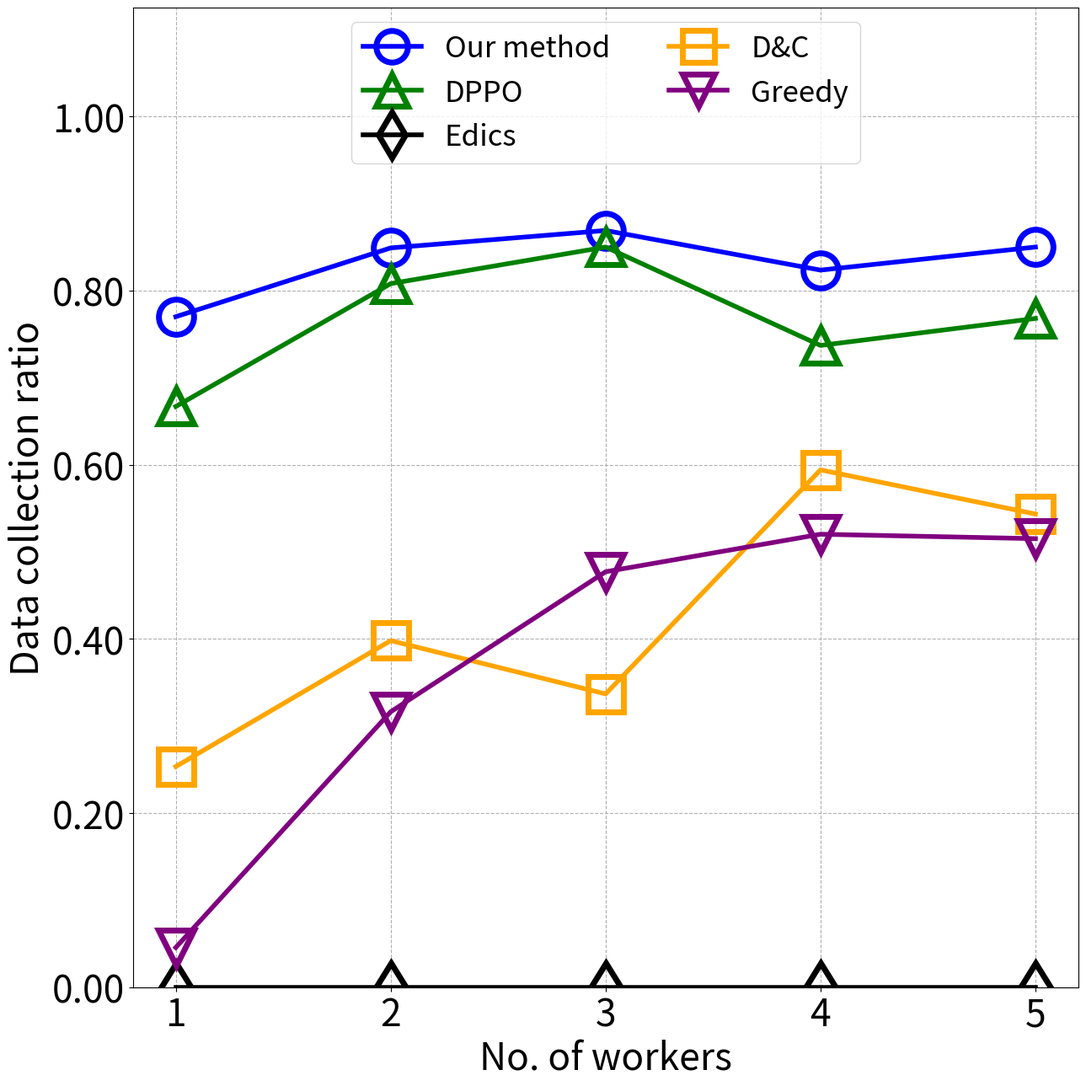
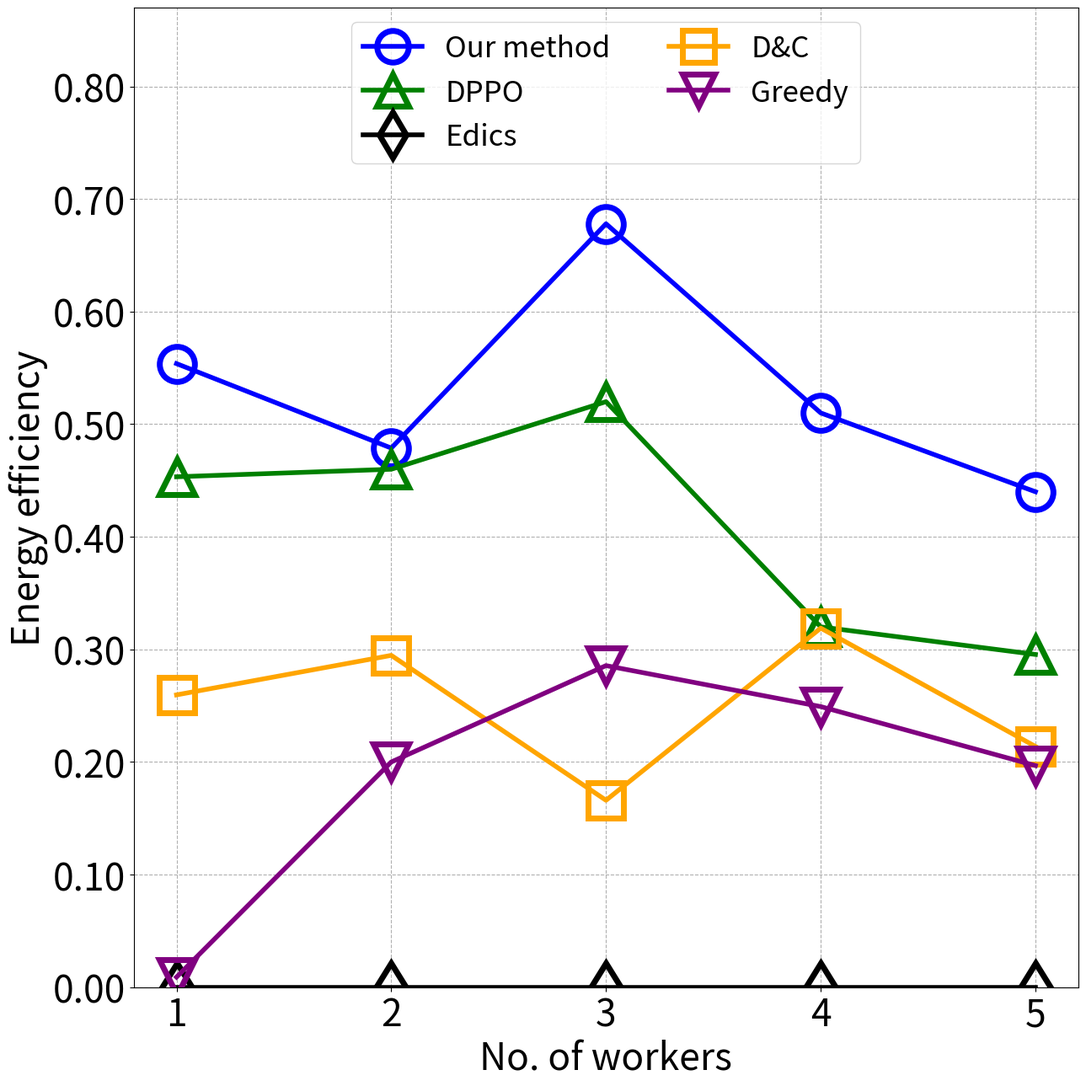
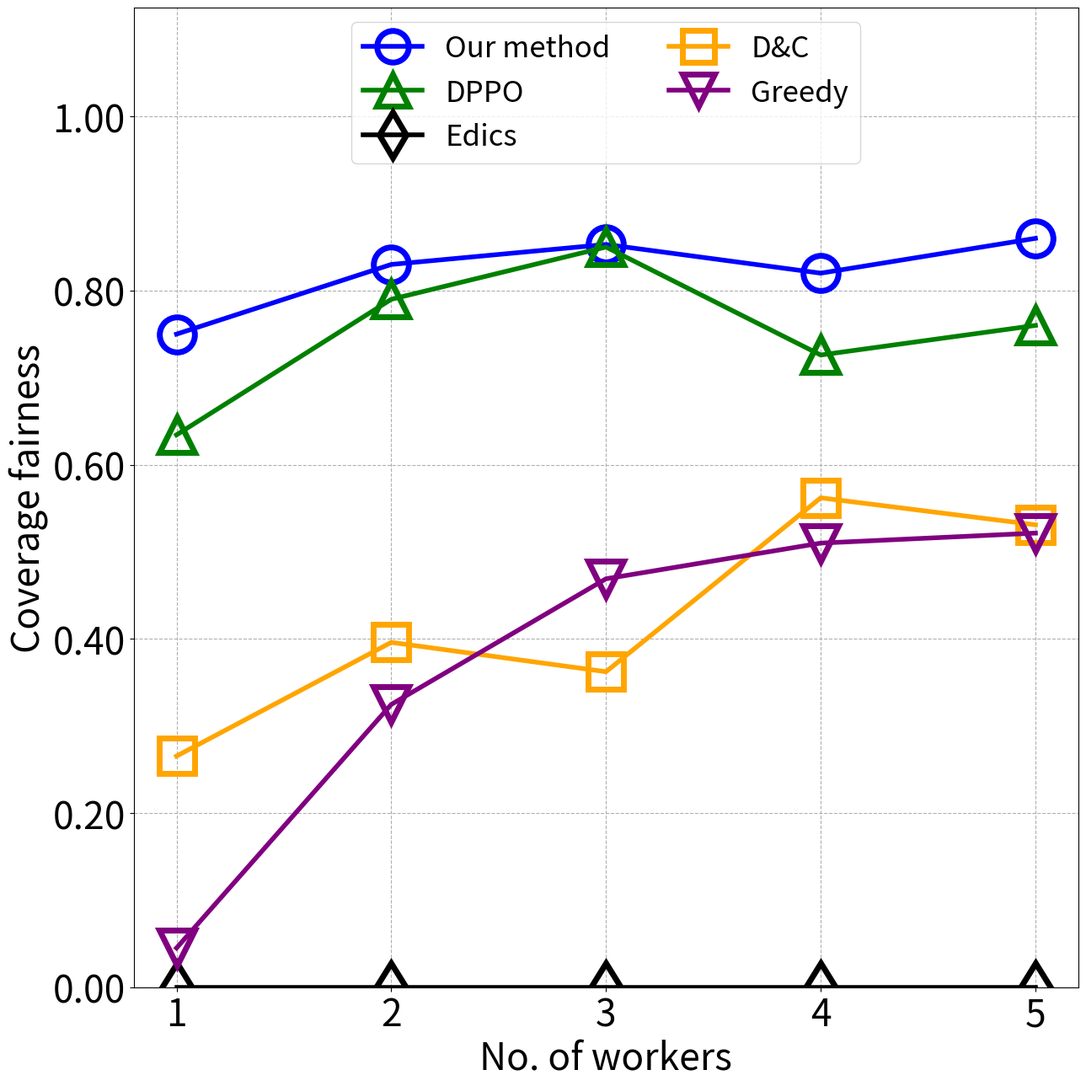
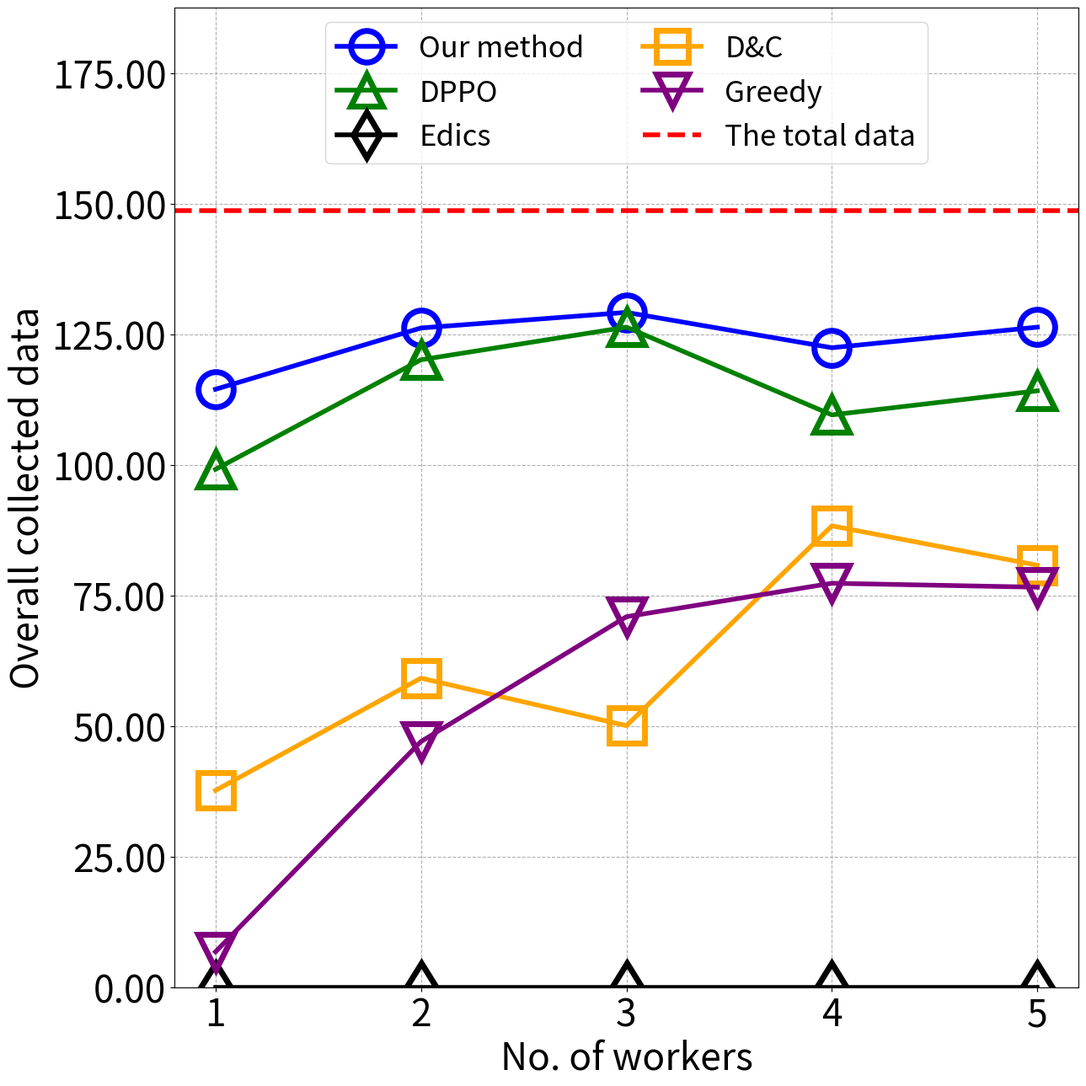
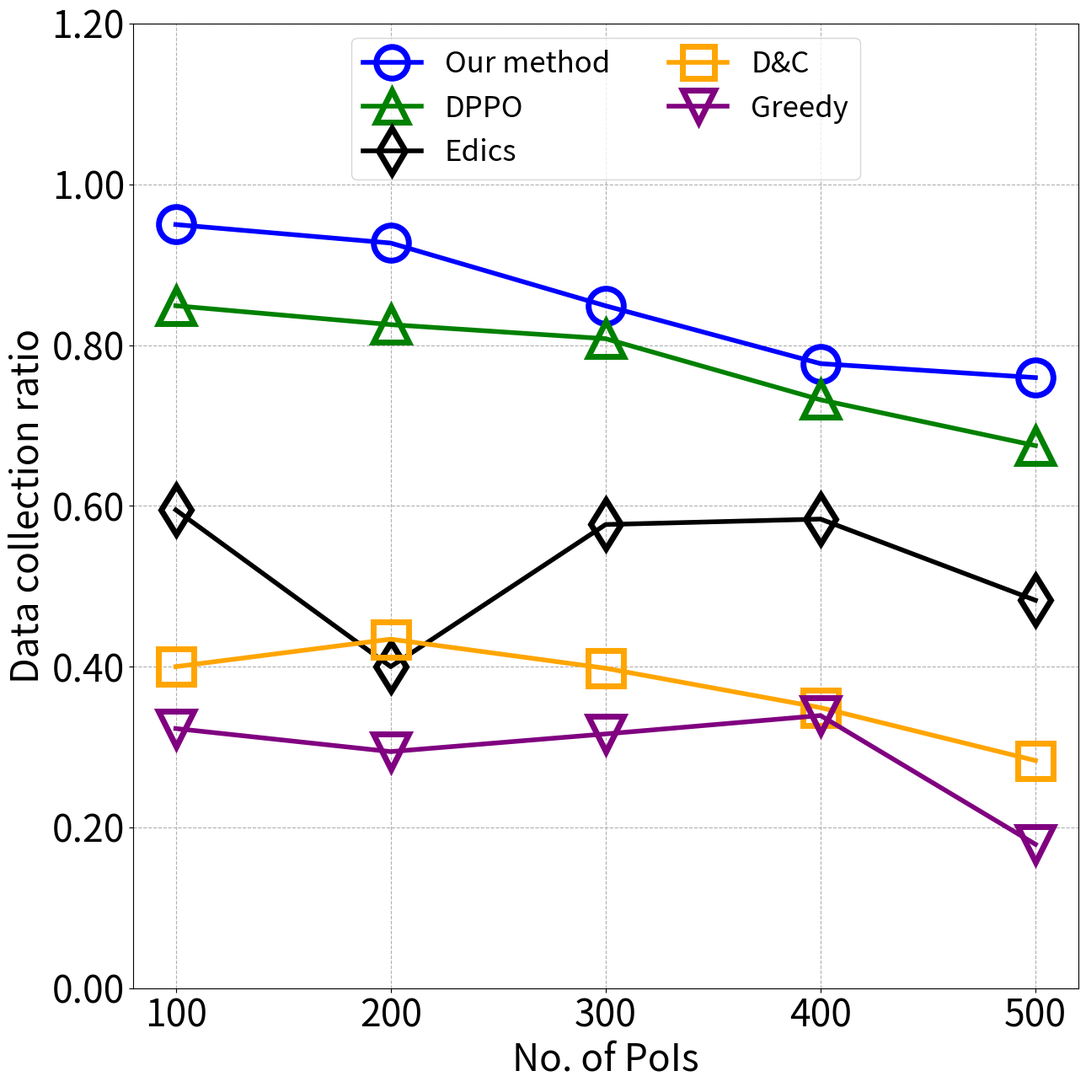
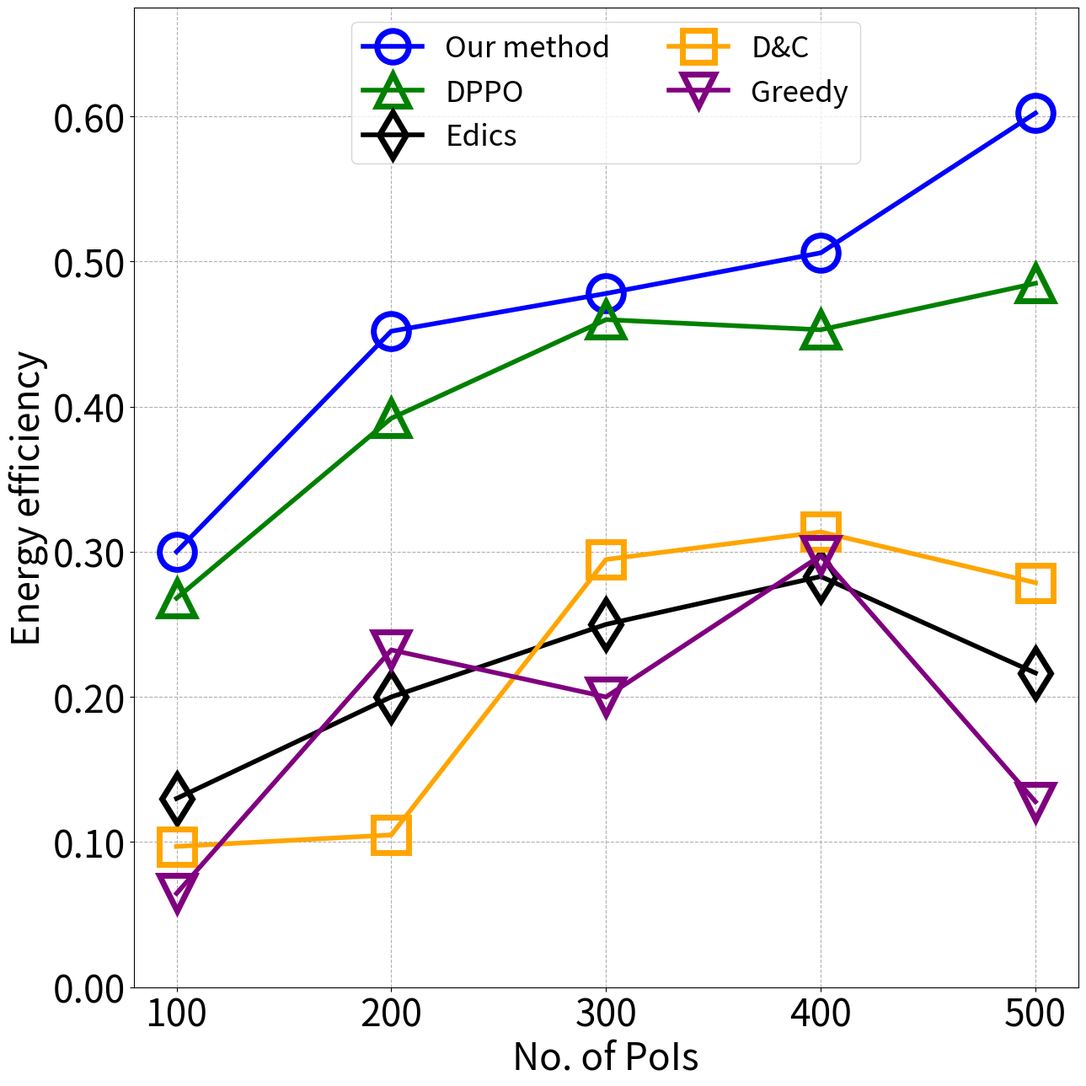
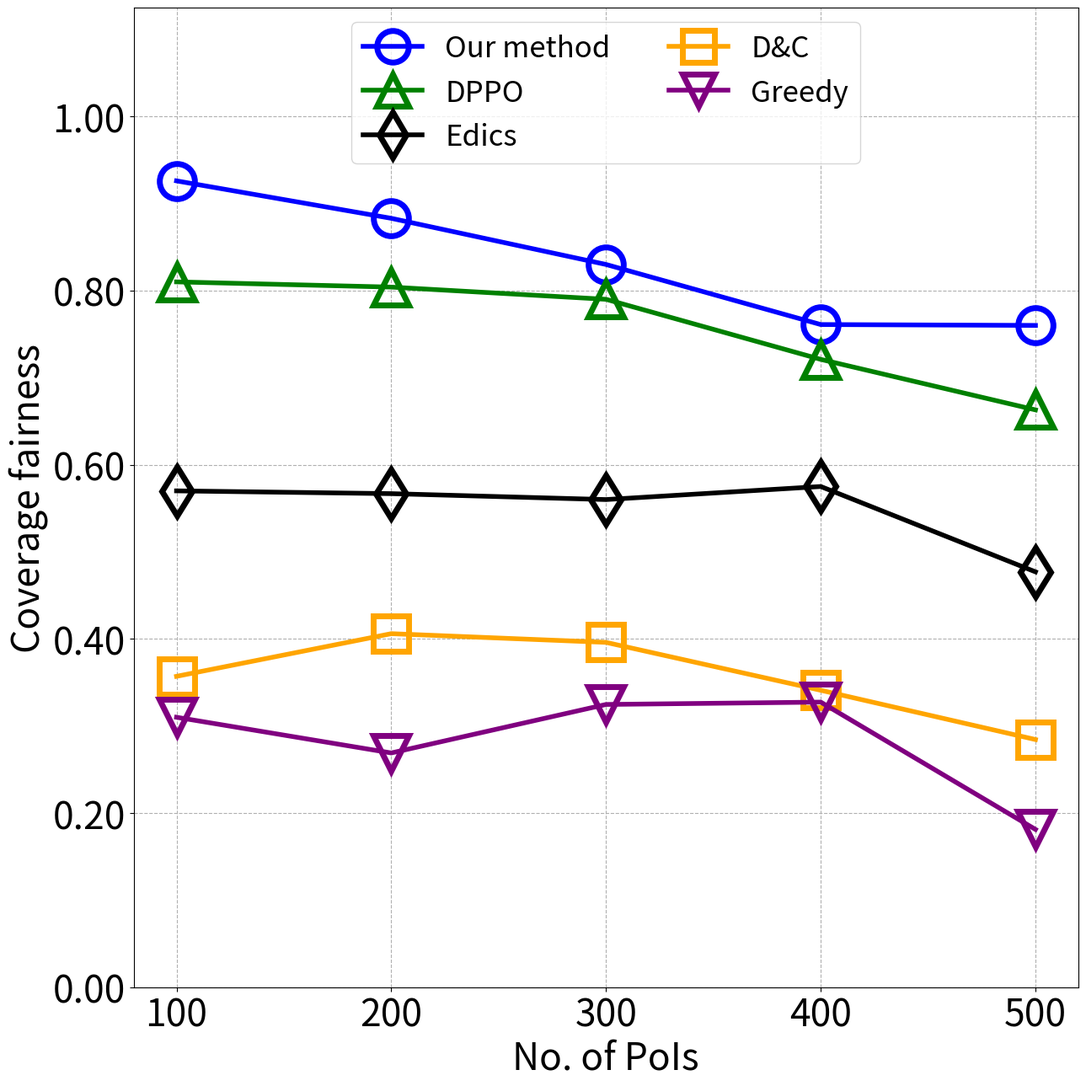
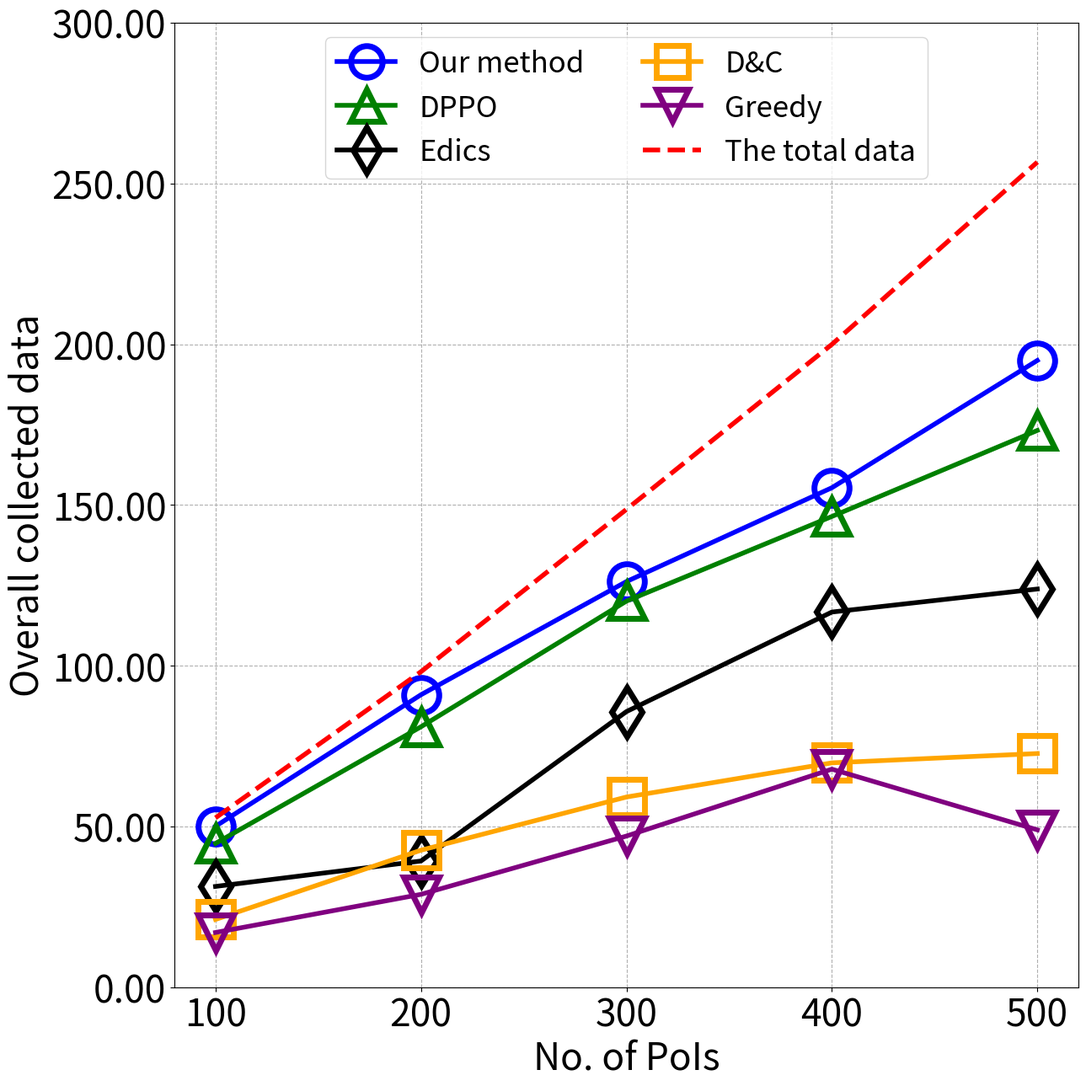

Python code for these plots, in order:
import matplotlib.pyplot as plt
import matplotlib.ticker as ticker
from matplotlib.backends.backend_pdf import PdfPages
import os
import numpy as np


def error(input_list):
    input = np.array(input_list)
    input = input.transpose((1, 0))
    error_low = input[0] - input[1]
    error_high = input[2] - input[0]
    error = []
    error.append(error_low)
    error.append(error_high)
    return error


def average(input_list):
    input = np.array(input_list)
    input = input.transpose((1, 0))
    return input[0]


def compare_plot_errorbar(xlabel, ylabel, x, eDivert, woApeX, woRNN, MADDPG):
    plt.xlabel(xlabel)
    plt.ylabel(ylabel)
    plt.errorbar(x=x, y=average(eDivert), yerr=error(eDivert), fmt='r-o', label='e-Divert', capsize=4)
    plt.errorbar(x=x, y=average(woApeX), yerr=error(woApeX), fmt='g-^', label='e-Divert w/o Ape-X', capsize=4)
    plt.errorbar(x=x, y=average(woRNN), yerr=error(woRNN), fmt='m-<', label='e-Divert w/o RNN', capsize=4)
    plt.errorbar(x=x, y=average(MADDPG), yerr=error(MADDPG), fmt='k-*', label='MADDPG', capsize=4)

    plt.ylim(ymin=0, ymax=1)
    plt.grid(True)
    plt.grid(linestyle='--')
    plt.legend()
    plt.show()


def compare_plot(xlabel, ylabel, x, yrange, ours, dppo, edics, dc, greedy):
    if os.path.exists('./pdf-nuo') is False:
        os.makedirs('./pdf-nuo')
    pdf = PdfPages('./pdf-nuo/%s-%s.pdf' % (xlabel, ylabel))
    plt.figure(figsize=(13, 13))

    plt.xlabel(xlabel, fontsize=32)
    plt.ylabel(ylabel, fontsize=32)
    plt.xticks(fontsize=32)
    plt.yticks(fontsize=32)
    plt.plot(x, ours, color='b', marker='o', label='Our method', markersize=30, markeredgewidth=5,
             markerfacecolor='none', linewidth=4)
    plt.plot(x, dppo, color='g', marker='^', label='DPPO', markersize=30, markeredgewidth=5,
             markerfacecolor='none', linewidth=4)
    plt.plot(x, edics, color='k', marker='d', label='Edics', markersize=30, markeredgewidth=5,
             markerfacecolor='none',
             linewidth=4)
    plt.plot(x, dc, color='orange', marker='s', label='D&C', markersize=30, markeredgewidth=5,
             markerfacecolor='none',
             linewidth=4)
    plt.plot(x, greedy, color='purple', marker='v', label='Greedy', markersize=30, markeredgewidth=5,
             markerfacecolor='none',
             linewidth=4)

    # if ylabel == "Energy usage (# of full batteries)":
    #     if xlabel == "No. of vehicles":
    #         plt.plot(x, [3.62, 4.62, 5.62, 6.62, 7.62], color='red', linestyle='--', label="Maximum used energy",
    #                  linewidth=4)
    #     else:
    #         plt.axhline(y=4.62, color='red', linestyle='--', label="Maximum used energy", linewidth=4)

    if ylabel == "Overall collected data" and xlabel == "No. of workers":
        plt.axhline(y=148.63, color='red', linestyle='--', label="The total data", linewidth=4)
    if ylabel == "Overall collected data" and xlabel == "No. of PoIs":
        plt.plot(x, [52.68, 98.13, 148.63, 199.95, 256.65], color='red', linestyle='--', label="The total data",
                 linewidth=4)
    plt.xticks(x, x)
    plt.gca().yaxis.set_major_formatter(ticker.FormatStrFormatter('%.2f'))
    plt.ylim(yrange[0], yrange[1] * 1.5)
    plt.grid(True)
    plt.grid(linestyle='--')
    plt.legend(loc='upper center', fontsize=25, ncol=2, markerscale=0.9)
    plt.tight_layout()

    pdf.savefig()
    plt.close()
    pdf.close()


if __name__ == '__main__':
    # collection_fill
    compare_plot(xlabel="No. of workers",
                 ylabel="Data collection ratio",
                 x=[1, 2, 3, 4, 5],
                 yrange=[0, 0.75],
                 ours=[0.770, 0.849, 0.869, 0.8235, 0.85],
                 dppo=[0.6669, 0.808, 0.85, 0.737, 0.768],
                 edics=[0, 0, 0, 0, 0],
                 dc=[0.2534, 0.398, 0.3368, 0.5941, 0.5434],
                 greedy=[0.0456, 0.3163, 0.4771, 0.5202, 0.5151],
                 )

    # efficiency_fill
    compare_plot(xlabel="No. of workers",
                 ylabel="Energy efficiency",
                 x=[1, 2, 3, 4, 5],
                 yrange=[0, 0.58],
                 ours=[0.5538, 0.4788, 0.678, 0.51, 0.44],
                 dppo=[0.4533, 0.46, 0.52, 0.32, 0.2955],
                 edics=[0, 0, 0, 0, 0],
                 dc=[0.2596, 0.2947, 0.166, 0.3189, 0.2138],
                 greedy=[0.009, 0.2, 0.2856, 0.2492, 0.1968],
                 )

    # energy_fill
    compare_plot(xlabel="No. of workers",
                 ylabel="Coverage fairness",
                 x=[1, 2, 3, 4, 5],
                 yrange=[0, 0.75],
                 ours=[0.75, 0.83, 0.853, 0.82, 0.86],
                 dppo=[0.6343, 0.79, 0.85, 0.726, 0.76],
                 edics=[0, 0, 0, 0, 0],
                 dc=[0.2654, 0.396, 0.3623, 0.562, 0.531],
                 greedy=[0.045, 0.3247, 0.469, 0.51, 0.5215],
                 )
    #

    # fairness_fill
    compare_plot(xlabel="No. of workers",
                 ylabel="Overall collected data",
                 x=[1, 2, 3, 4, 5],
                 yrange=[0, 125],
                 ours=[114.4451, 126.172, 129.159, 122.396, 126.335],
                 dppo=[99.121, 120.093, 126.3355, 109.5403, 114.1478],
                 edics=[0, 0, 0, 0, 0],
                 dc=[37.66284, 59.15474, 50.058584, 88.301083, 80.765542],
                 greedy=[6.777, 47.011, 70.911, 77.317, 76.559],
                 )

    # fairness_uav
    compare_plot(xlabel="No. of PoIs",
                 ylabel="Data collection ratio",
                 x=[100, 200, 300, 400, 500],
                 yrange=[0, 0.8],
                 ours=[0.95, 0.927, 0.8489, 0.777, 0.7596],
                 dppo=[0.849, 0.8255, 0.808, 0.732, 0.675],
                 edics=[0.595, 0.400, 0.5768, 0.5836, 0.4826],
                 dc=[0.4, 0.4342, 0.398, 0.349, 0.2832],
                 greedy=[0.323, 0.2943, 0.3163, 0.3392, 0.179],
                 )

    # efficiency_uav
    compare_plot(xlabel="No. of PoIs",
                 ylabel="Energy efficiency",
                 x=[100, 200, 300, 400, 500],
                 yrange=[0, 0.45],
                 ours=[0.3, 0.452, 0.478, 0.506, 0.6023],
                 dppo=[0.268, 0.392, 0.46, 0.453, 0.485],
                 edics=[0.13, 0.2, 0.25, 0.283, 0.2165],
                 dc=[0.097, 0.1049, 0.2947, 0.3137, 0.2787],
                 greedy=[0.0646, 0.2324, 0.2, 0.2974, 0.1278],
                 )
    # #
    # energy_uav
    compare_plot(xlabel="No. of PoIs",
                 ylabel="Coverage fairness",
                 x=[100, 200, 300, 400, 500],
                 yrange=[0, 0.75],
                 ours=[0.926, 0.883, 0.83, 0.761, 0.760],
                 dppo=[0.81, 0.804, 0.79, 0.721, 0.663],
                 edics=[0.57, 0.5668, 0.56, 0.575, 0.477],
                 dc=[0.357, 0.406, 0.396, 0.341, 0.2844],
                 greedy=[0.31, 0.269, 0.3247, 0.3274, 0.1812],
                 )

    # collection_uav
    compare_plot(xlabel="No. of PoIs",
                 ylabel="Overall collected data",
                 x=[100, 200, 300, 400, 500],
                 yrange=[0, 200],
                 ours=[50.046, 90.96651, 126.172, 155.3612, 194.9516],
                 dppo=[44.725, 81.006, 120.093, 146.423, 173.187],
                 edics=[31.3446, 39.252, 85.729, 116.691, 123.859],
                 dc=[21.072, 42.608, 59.154, 69.782, 72.683],
                 greedy=[17.016, 28.879, 47.0116, 67.823, 48.940],
                 )
